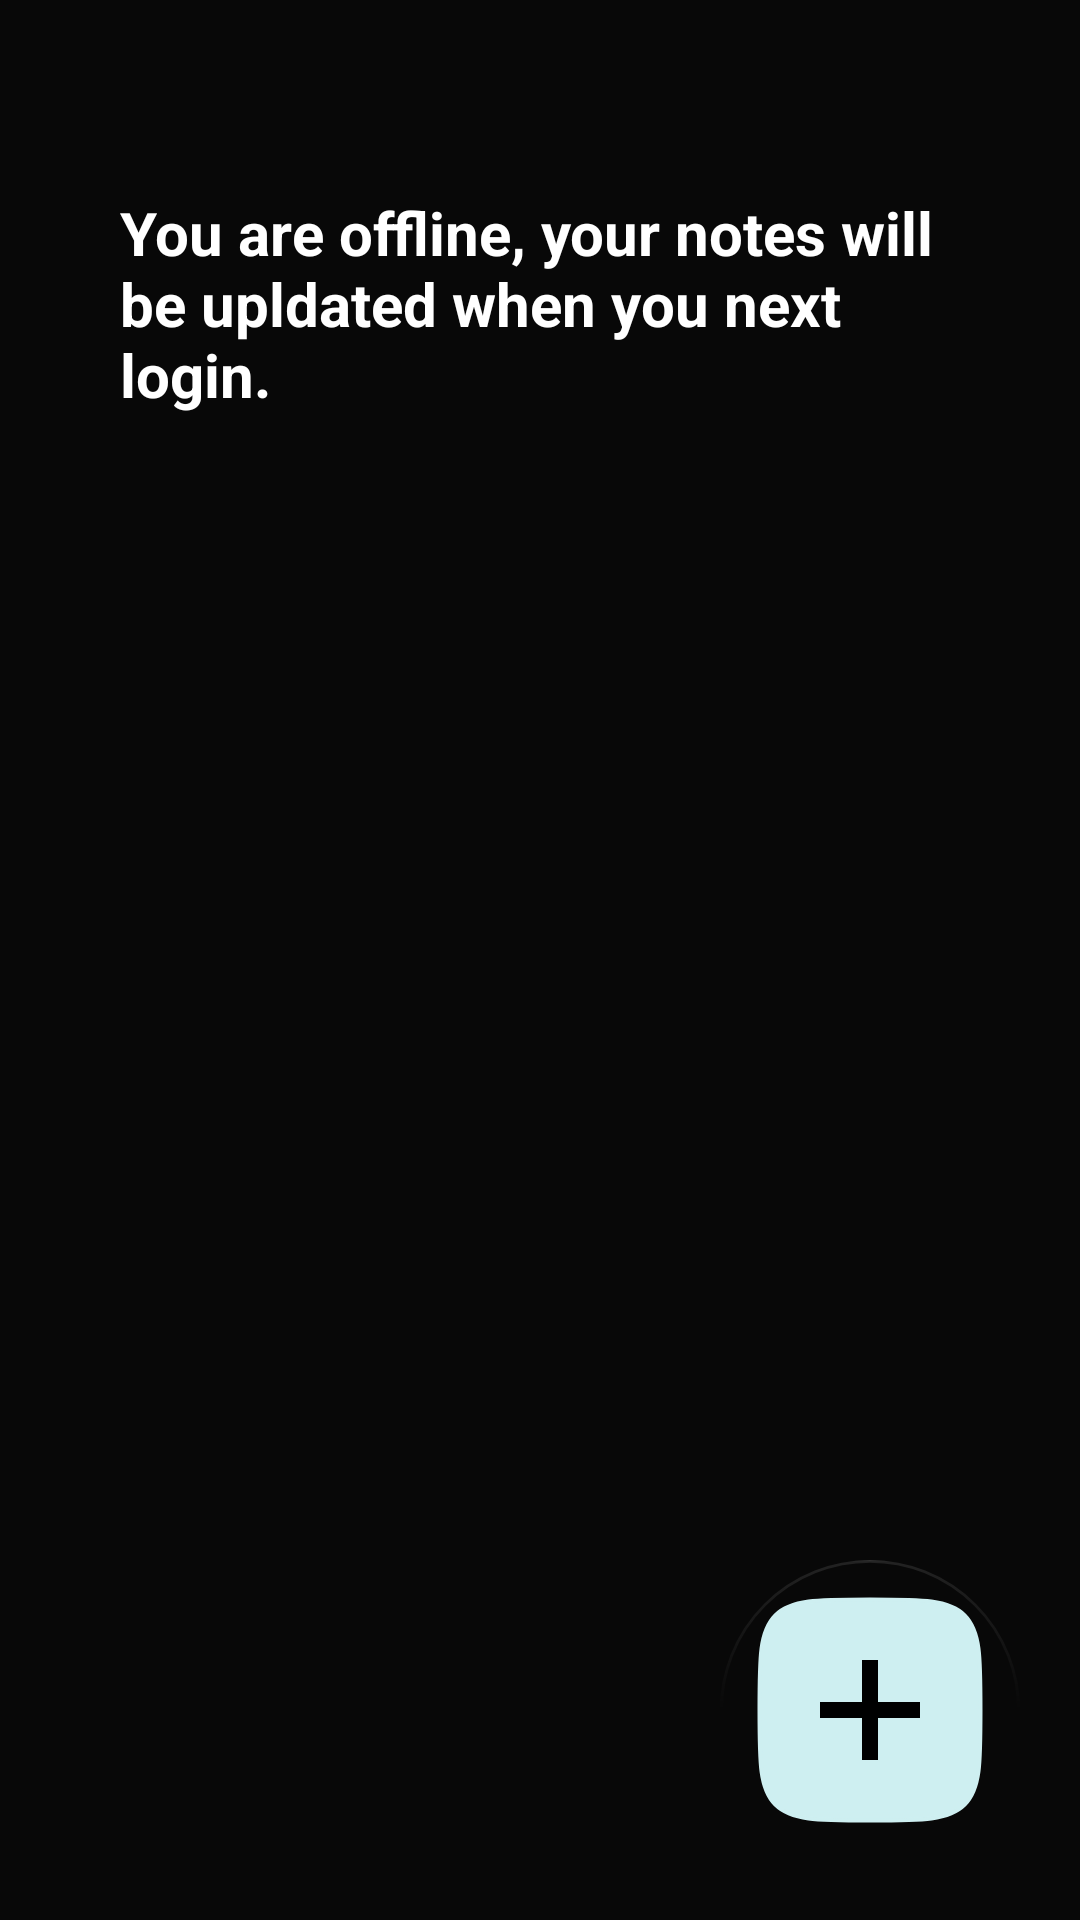

Here is an Android app screen rendered from its layout file. Give the layout XML and the strings, colors and styles it references.
<!-- AndroidManifest.xml: application theme Theme.Challenge_2_ -->
<!-- res/layout/fragment_off_list.xml -->
<?xml version="1.0" encoding="utf-8"?>
<androidx.constraintlayout.widget.ConstraintLayout
    xmlns:android="http://schemas.android.com/apk/res/android"
    xmlns:app="http://schemas.android.com/apk/res-auto"
    xmlns:tools="http://schemas.android.com/tools"
    android:layout_width="match_parent"
    android:layout_height="match_parent"
    tools:context=".Frag.List"
    android:background="#080808"
    android:padding="20dp">



    <TextView
        android:id="@+id/notes_title"
        android:layout_width="wrap_content"
        android:layout_height="wrap_content"
        android:layout_marginTop="24dp"
        android:padding="20dp"
        android:text="You are offline, your notes will be upldated when you next login."
        android:textAlignment="viewStart"
        android:textColor="#FFFFFF"
        android:textSize="20sp"
        android:textStyle="bold"
        app:layout_constraintEnd_toEndOf="parent"
        app:layout_constraintHorizontal_bias="0.08"
        app:layout_constraintStart_toStartOf="parent"
        app:layout_constraintTop_toTopOf="parent" />

    <ScrollView
        android:id="@+id/scrollview"
        android:layout_width="414dp"
        android:layout_height="550dp"
        android:padding="40dp"
        app:layout_constraintBottom_toBottomOf="parent"
        app:layout_constraintEnd_toEndOf="parent"
        app:layout_constraintStart_toStartOf="parent"
        app:layout_constraintTop_toBottomOf="@+id/notes_title"
        app:layout_constraintVertical_bias="1.0">

        <LinearLayout
            android:id="@+id/menu"
            android:layout_width="match_parent"
            android:layout_height="match_parent"
            android:orientation="vertical" />
    </ScrollView>

    <com.google.android.material.floatingactionbutton.FloatingActionButton
        android:id="@+id/add"
        android:layout_width="wrap_content"
        android:layout_height="wrap_content"
        android:clickable="true"
        android:src="@drawable/add"
        app:backgroundTint="#00FFFFFF"
        app:elevation="0dp"
        app:fabCustomSize="100dp"
        app:layout_constraintBottom_toBottomOf="parent"
        app:layout_constraintEnd_toEndOf="parent"
        app:maxImageSize="100dp"
        app:rippleColor="#00FFFFFF" />

</androidx.constraintlayout.widget.ConstraintLayout>
<!-- resources referenced by this layout -->
<resources>
  <!-- drawable add (drawable) -->
  <vector xmlns:android="http://schemas.android.com/apk/res/android"
      android:width="75dp"
      android:height="75dp"
      android:viewportWidth="75"
      android:viewportHeight="75">
      <path
          android:strokeWidth="1"
          android:pathData="M37.5,65.125C30.845,65.125 25.903,65.124 22.111,64.617C18.332,64.112 15.771,63.112 13.829,61.171C11.888,59.229 10.888,56.668 10.383,52.889C9.876,49.097 9.875,44.155 9.875,37.5C9.875,30.845 9.876,25.903 10.383,22.111C10.888,18.332 11.888,15.771 13.829,13.829C15.771,11.888 18.332,10.888 22.111,10.383C25.903,9.876 30.845,9.875 37.5,9.875C44.155,9.875 49.097,9.876 52.889,10.383C56.668,10.888 59.229,11.888 61.171,13.829C63.112,15.771 64.112,18.332 64.617,22.111C65.124,25.903 65.125,30.845 65.125,37.5C65.125,44.155 65.124,49.097 64.617,52.889C64.112,56.668 63.112,59.229 61.171,61.171C59.229,63.112 56.668,64.112 52.889,64.617C49.097,65.124 44.155,65.125 37.5,65.125Z"
          android:fillColor="#CEEFF1"
          android:strokeColor="#CEEFF1"/>
      <path
          android:pathData="M37.5,25L37.5,50"
          android:strokeLineJoin="round"
          android:strokeWidth="4"
          android:fillColor="#00000000"
          android:strokeColor="#000000"/>
      <path
          android:pathData="M50,37.5L25,37.5"
          android:strokeLineJoin="round"
          android:strokeWidth="4"
          android:fillColor="#00000000"
          android:strokeColor="#000000"/>
  </vector>
  <style name="Theme.Challenge_2_" parent="Base.Theme.Challenge_2_" />
  <style name="Base.Theme.Challenge_2_" parent="Theme.AppCompat.Light.NoActionBar">
          
          
      </style>
</resources>
